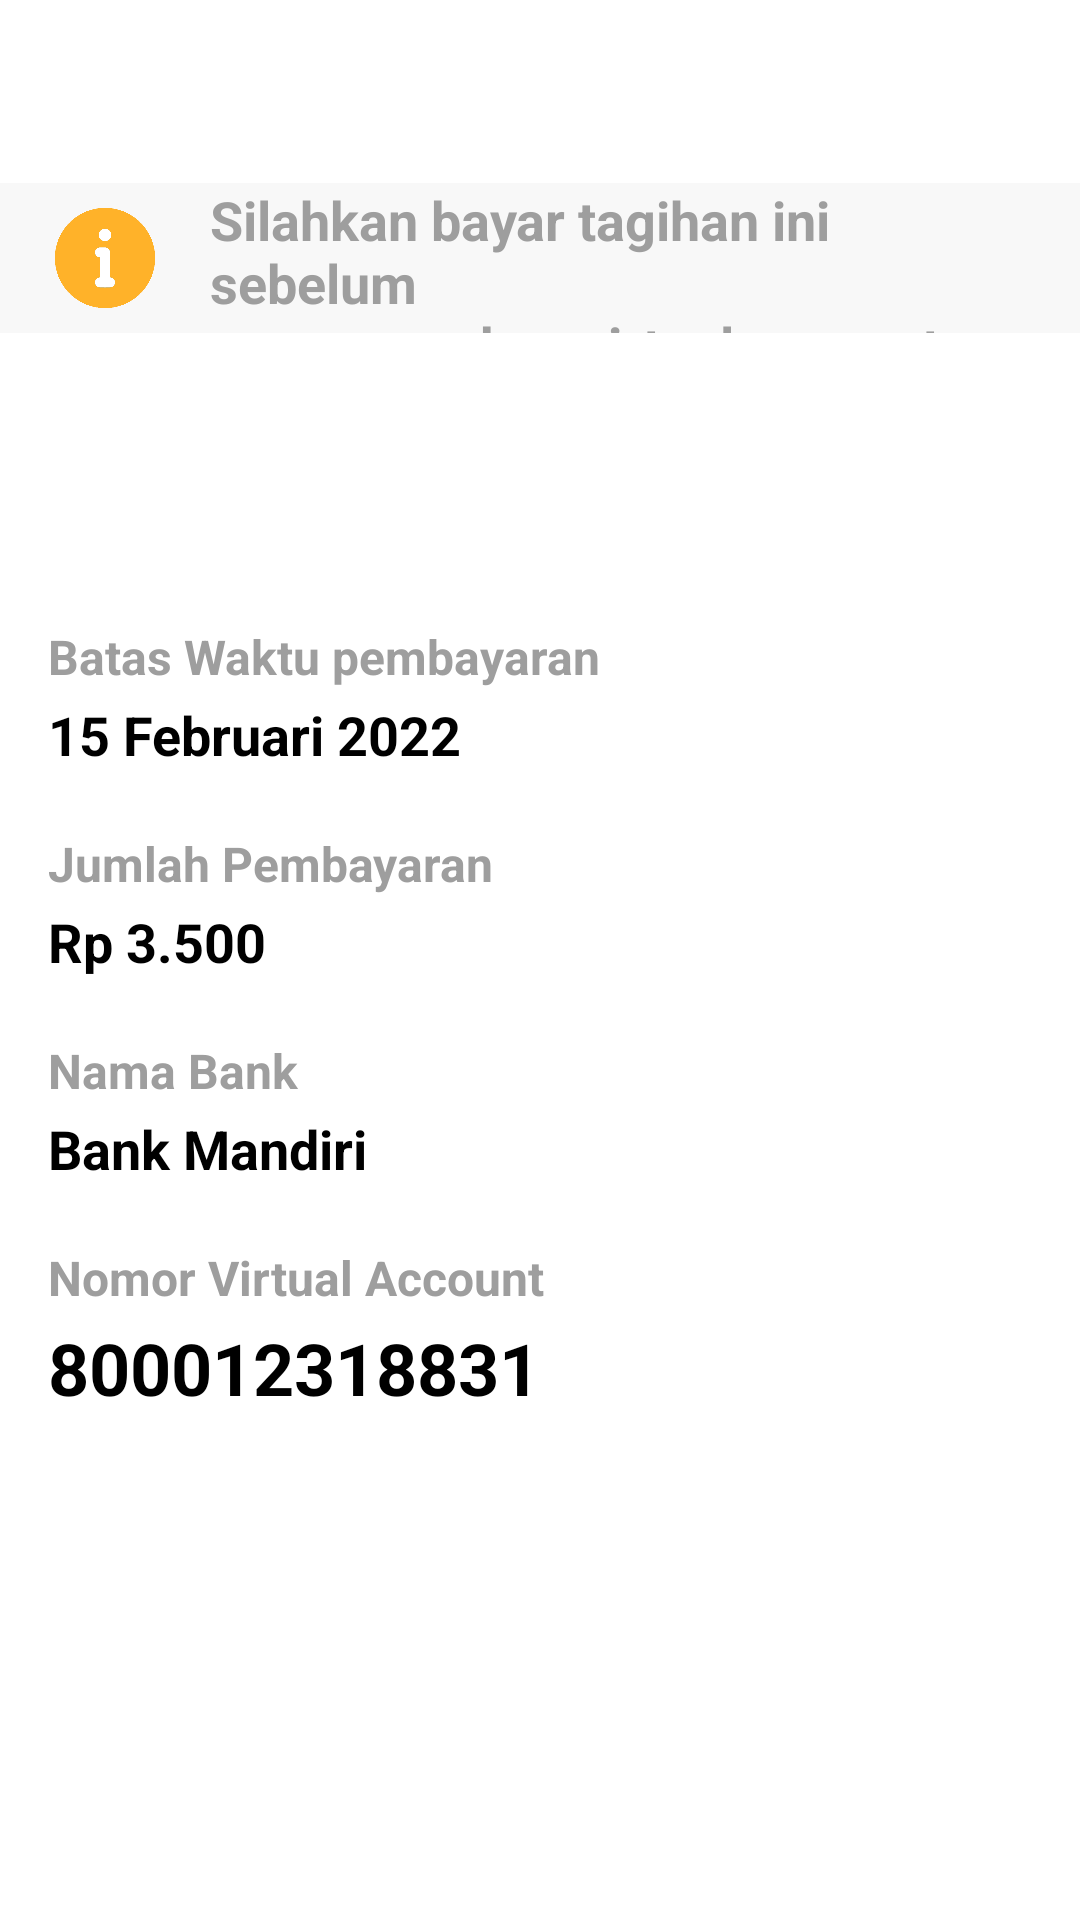

Reconstruct the res/layout file that produces this screen, plus the resources it refers to.
<!-- AndroidManifest.xml: application theme Theme.PEX_Courier -->
<!-- res/layout/activity_payment_vaactivity.xml -->
<?xml version="1.0" encoding="utf-8"?>
<androidx.constraintlayout.widget.ConstraintLayout
    xmlns:android="http://schemas.android.com/apk/res/android"
    xmlns:app="http://schemas.android.com/apk/res-auto"
    xmlns:tools="http://schemas.android.com/tools"
    android:layout_width="match_parent"
    android:layout_height="match_parent"
    tools:context=".ui.PaymentVAActivity">

    <ImageView
        android:id="@+id/imageView24"
        android:layout_width="40dp"
        android:layout_height="40dp"
        android:layout_marginStart="16dp"
        android:layout_marginTop="5dp"
        android:contentDescription="@string/app_name"
        android:src="@drawable/ic_baseline_close_24"
        app:layout_constraintStart_toStartOf="parent"
        app:layout_constraintTop_toTopOf="parent" />

    <LinearLayout
        android:id="@+id/linearLayout"
        android:layout_width="match_parent"
        android:layout_height="50dp"
        android:layout_marginTop="16dp"
        android:background="@color/colorGrey"
        android:orientation="horizontal"
        app:layout_constraintEnd_toEndOf="parent"
        app:layout_constraintStart_toStartOf="parent"
        app:layout_constraintTop_toBottomOf="@+id/imageView24">

        <ImageView
            android:layout_width="40dp"
            android:layout_height="40dp"
            android:layout_gravity="center_vertical"
            android:layout_marginStart="15dp"
            android:layout_marginEnd="15sp"
            android:contentDescription="@string/app_name"
            android:src="@drawable/information_gold" />

        <TextView
            android:layout_width="match_parent"
            android:layout_height="wrap_content"
            android:layout_marginEnd="15dp"
            android:text="@string/info_Va"
            android:textColor="@color/colorGray"
            android:textSize="18sp"
            android:textStyle="bold" />
    </LinearLayout>

    <ImageView
        android:id="@+id/payment_va_imgbank"
        android:layout_width="100dp"
        android:layout_height="45dp"
        android:layout_marginTop="20dp"
        android:contentDescription="@string/app_name"
        android:src="@drawable/logo_bmandiri"
        app:layout_constraintEnd_toEndOf="parent"
        app:layout_constraintStart_toStartOf="parent"
        app:layout_constraintTop_toBottomOf="@+id/linearLayout" />

    <TextView
        android:id="@+id/textView7"
        android:layout_width="match_parent"
        android:layout_height="wrap_content"
        android:layout_marginStart="16dp"
        android:layout_marginTop="32dp"
        android:layout_marginEnd="16dp"
        android:text="@string/batas_waktu_pembayaran"
        android:textColor="@color/colorGray"
        android:textSize="16sp"
        android:textStyle="bold"
        app:layout_constraintEnd_toEndOf="parent"
        app:layout_constraintStart_toStartOf="parent"
        app:layout_constraintTop_toBottomOf="@+id/payment_va_imgbank" />

    <TextView
        android:id="@+id/payment_va_txtexpiredtime"
        android:layout_width="match_parent"
        android:layout_height="wrap_content"
        android:layout_marginStart="16dp"
        android:layout_marginTop="3dp"
        android:layout_marginEnd="16dp"
        android:text="@string/tgl"
        android:textColor="@color/black"
        android:textSize="18sp"
        android:textStyle="bold"
        app:layout_constraintEnd_toEndOf="parent"
        app:layout_constraintStart_toStartOf="parent"
        app:layout_constraintTop_toBottomOf="@+id/textView7" />

    <TextView
        android:id="@+id/textView9"
        android:layout_width="match_parent"
        android:layout_height="wrap_content"
        android:layout_marginStart="16dp"
        android:layout_marginTop="20dp"
        android:layout_marginEnd="16dp"
        android:text="@string/jumlah_pembayaran"
        android:textColor="@color/colorGray"
        android:textSize="16sp"
        android:textStyle="bold"
        app:layout_constraintEnd_toEndOf="parent"
        app:layout_constraintStart_toStartOf="parent"
        app:layout_constraintTop_toBottomOf="@+id/payment_va_txtexpiredtime" />

    <TextView
        android:id="@+id/payment_va_txtprice"
        android:layout_width="match_parent"
        android:layout_height="wrap_content"
        android:layout_marginStart="16dp"
        android:layout_marginEnd="16dp"
        android:layout_marginTop="3dp"
        android:text="@string/contoh_kurang_bayar"
        android:textColor="@color/black"
        android:textSize="18sp"
        android:textStyle="bold"
        app:layout_constraintEnd_toEndOf="parent"
        app:layout_constraintStart_toStartOf="parent"
        app:layout_constraintTop_toBottomOf="@+id/textView9" />

    <TextView
        android:id="@+id/textView10"
        android:layout_width="match_parent"
        android:layout_height="wrap_content"
        android:layout_marginStart="16dp"
        android:layout_marginTop="20dp"
        android:layout_marginEnd="16dp"
        android:text="@string/nama_bank"
        android:textColor="@color/colorGray"
        android:textSize="16sp"
        android:textStyle="bold"
        app:layout_constraintEnd_toEndOf="parent"
        app:layout_constraintStart_toStartOf="parent"
        app:layout_constraintTop_toBottomOf="@+id/payment_va_txtprice" />

    <TextView
        android:id="@+id/payment_va_txtbank"
        android:layout_width="match_parent"
        android:layout_height="wrap_content"
        android:layout_marginStart="16dp"
        android:layout_marginEnd="16dp"
        android:layout_marginTop="3dp"
        android:text="@string/contoh_nama_bank"
        android:textColor="@color/black"
        android:textSize="18sp"
        android:textStyle="bold"
        app:layout_constraintEnd_toEndOf="parent"
        app:layout_constraintStart_toStartOf="parent"
        app:layout_constraintTop_toBottomOf="@+id/textView10" />

    <TextView
        android:id="@+id/textView11"
        android:layout_width="match_parent"
        android:layout_height="wrap_content"
        android:layout_marginStart="16dp"
        android:layout_marginTop="20dp"
        android:layout_marginEnd="16dp"
        android:text="@string/nomor_virtual_account"
        android:textColor="@color/colorGray"
        android:textSize="16sp"
        android:textStyle="bold"
        app:layout_constraintEnd_toEndOf="parent"
        app:layout_constraintStart_toStartOf="parent"
        app:layout_constraintTop_toBottomOf="@+id/payment_va_txtbank" />

    <TextView
        android:id="@+id/payment_va_txtvanumber"
        android:layout_width="match_parent"
        android:layout_height="wrap_content"
        android:layout_marginStart="16dp"
        android:layout_marginEnd="16dp"
        android:layout_marginTop="3dp"
        android:text="@string/contoh_virtual_akun"
        android:textColor="@color/black"
        android:textSize="24sp"
        android:textStyle="bold"
        app:layout_constraintEnd_toEndOf="parent"
        app:layout_constraintStart_toStartOf="parent"
        app:layout_constraintTop_toBottomOf="@+id/textView11" />
</androidx.constraintlayout.widget.ConstraintLayout>
<!-- resources referenced by this layout -->
<resources>
  <color name="black">#FF000000</color>
  <color name="colorGray">#9E9E9E</color>
  <color name="colorGrey">#F8F8F8</color>
  <!-- drawable information_gold: png bitmap (drawable, 8800 bytes) -->
  <string name="app_name">PexCourier</string>
  <string name="batas_waktu_pembayaran">Batas Waktu pembayaran</string>
  <string name="contoh_kurang_bayar">Rp 3.500</string>
  <string name="contoh_nama_bank">Bank Mandiri</string>
  <string name="contoh_virtual_akun">800012318831</string>
  <string name="info_Va">Silahkan bayar tagihan ini sebelum \n menggunakan virtual account lagi</string>
  <string name="jumlah_pembayaran">Jumlah Pembayaran</string>
  <string name="nama_bank">Nama Bank</string>
  <string name="nomor_virtual_account">Nomor Virtual Account</string>
  <string name="tgl">15 Februari 2022</string>
  <style name="Theme.PEX_Courier" parent="Theme.MaterialComponents.DayNight.NoActionBar">
          
          <item name="colorPrimary">@color/colorPrimary</item>
          <item name="colorPrimaryVariant">@color/purple_700</item>
          <item name="colorOnPrimary">@color/white</item>
          
          <item name="colorSecondary">@color/teal_200</item>
          <item name="colorSecondaryVariant">@color/teal_700</item>
          <item name="colorOnSecondary">@color/black</item>
          <item name="windowActionBar">false</item>
          <item name="windowNoTitle">true</item>
          
  
          <item name="android:statusBarColor">@color/colorWhite</item>
      </style>
  <color name="colorPrimary">#F6B21B</color>
  <color name="purple_700">#FF3700B3</color>
  <color name="white">#FFFFFFFF</color>
  <color name="teal_200">#FF03DAC5</color>
  <color name="teal_700">#FF018786</color>
  <color name="colorWhite">#FFF</color>
</resources>
